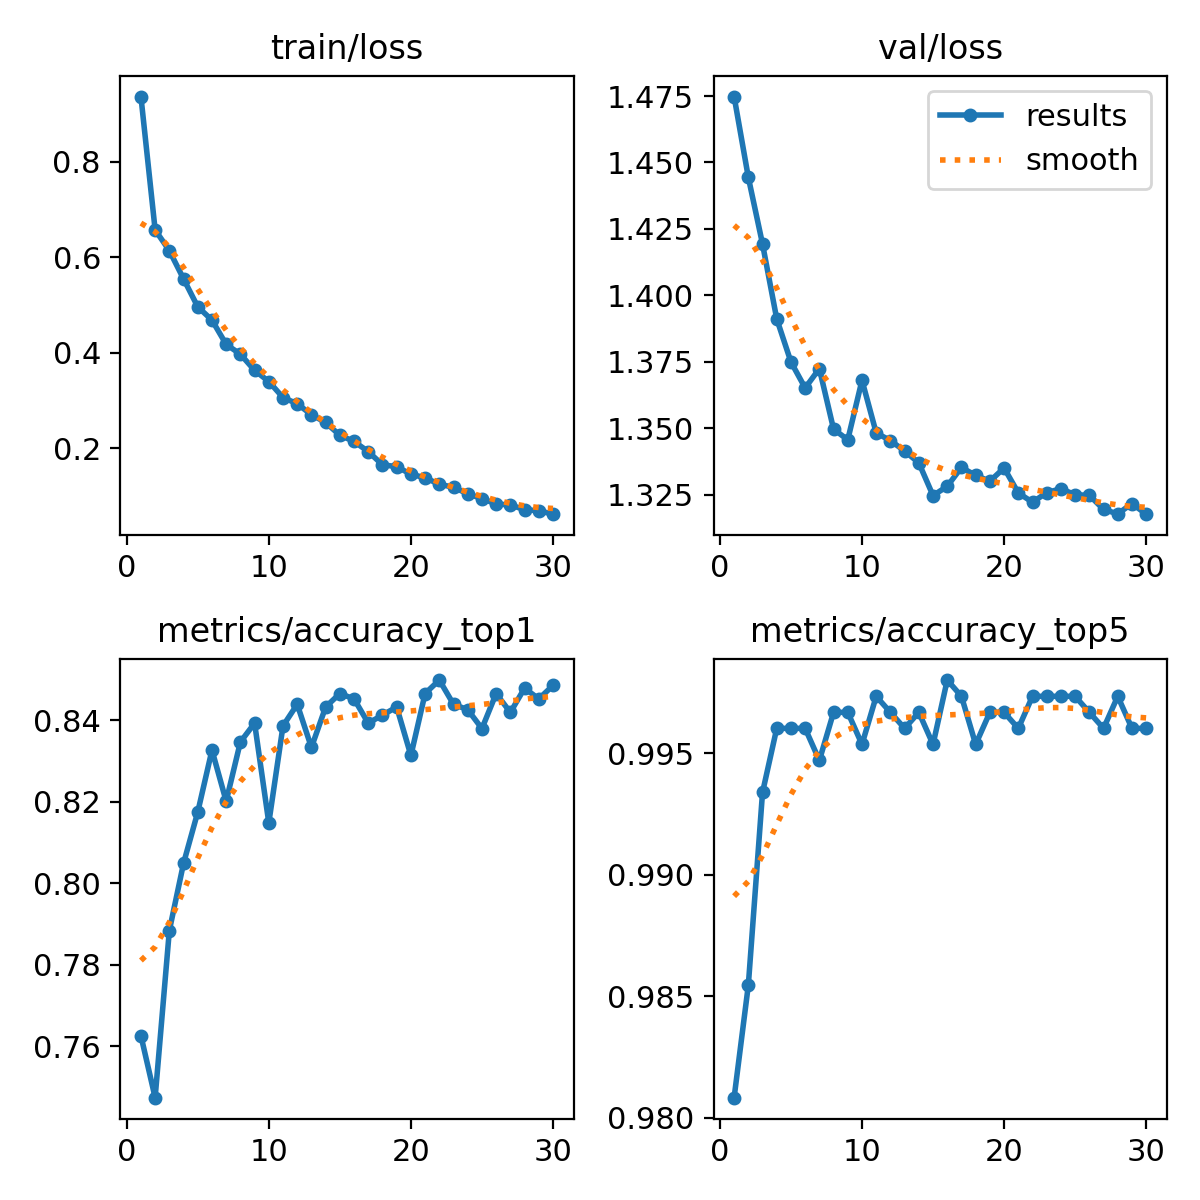

Source data for this figure (header and first rows):
epoch, train/loss, metrics/accuracy_top1, metrics/accuracy_top5, val/loss, lr/pg0, lr/pg1, lr/pg2
1, 0.9367, 0.7626, 0.9808, 1.475, 0.0002378, 0.0002378, 0.0002378
2, 0.6575, 0.7473, 0.9855, 1.444, 0.0004601, 0.0004601, 0.0004601
3, 0.614, 0.7884, 0.9934, 1.419, 0.0006667, 0.0006667, 0.0006667
4, 0.5549, 0.8049, 0.996, 1.391, 0.0006433, 0.0006433, 0.0006433
5, 0.4964, 0.8175, 0.996, 1.375, 0.0006197, 0.0006197, 0.0006197
6, 0.4685, 0.8327, 0.996, 1.365, 0.0005962, 0.0005962, 0.0005962
7, 0.4178, 0.8201, 0.9947, 1.372, 0.0005726, 0.0005726, 0.0005726
8, 0.3972, 0.8347, 0.9967, 1.35, 0.0005491, 0.0005491, 0.0005491
9, 0.3634, 0.8393, 0.9967, 1.346, 0.0005255, 0.0005255, 0.0005255
10, 0.34, 0.8148, 0.9954, 1.368, 0.0005019, 0.0005019, 0.0005019
11, 0.3064, 0.8386, 0.9973, 1.348, 0.0004784, 0.0004784, 0.0004784
12, 0.2934, 0.8439, 0.9967, 1.345, 0.0004548, 0.0004548, 0.0004548
13, 0.2705, 0.8333, 0.996, 1.341, 0.0004313, 0.0004313, 0.0004313
14, 0.2542, 0.8433, 0.9967, 1.337, 0.0004077, 0.0004077, 0.0004077
15, 0.2274, 0.8466, 0.9954, 1.325, 0.0003841, 0.0003841, 0.0003841
16, 0.2145, 0.8452, 0.998, 1.328, 0.0003606, 0.0003606, 0.0003606
17, 0.1931, 0.8393, 0.9973, 1.335, 0.000337, 0.000337, 0.000337
18, 0.1656, 0.8413, 0.9954, 1.332, 0.0003135, 0.0003135, 0.0003135
19, 0.1617, 0.8433, 0.9967, 1.33, 0.0002899, 0.0002899, 0.0002899
20, 0.1459, 0.8314, 0.9967, 1.335, 0.0002663, 0.0002663, 0.0002663
21, 0.1384, 0.8466, 0.996, 1.326, 0.0002428, 0.0002428, 0.0002428
22, 0.1247, 0.8499, 0.9973, 1.322, 0.0002192, 0.0002192, 0.0002192
23, 0.1187, 0.8439, 0.9973, 1.326, 0.0001956, 0.0001956, 0.0001956
24, 0.1047, 0.8426, 0.9973, 1.327, 0.0001721, 0.0001721, 0.0001721
25, 0.09493, 0.838, 0.9973, 1.325, 0.0001485, 0.0001485, 0.0001485
26, 0.08342, 0.8466, 0.9967, 1.325, 0.000125, 0.000125, 0.000125
27, 0.08159, 0.8419, 0.996, 1.319, 0.0001014, 0.0001014, 0.0001014
28, 0.0715, 0.8479, 0.9973, 1.318, 7.7826e-05, 7.7826e-05, 7.7826e-05
29, 0.06937, 0.8452, 0.996, 1.322, 5.4264e-05, 5.4264e-05, 5.4264e-05
30, 0.06217, 0.8485, 0.996, 1.318, 3.0702e-05, 3.0702e-05, 3.0702e-05
